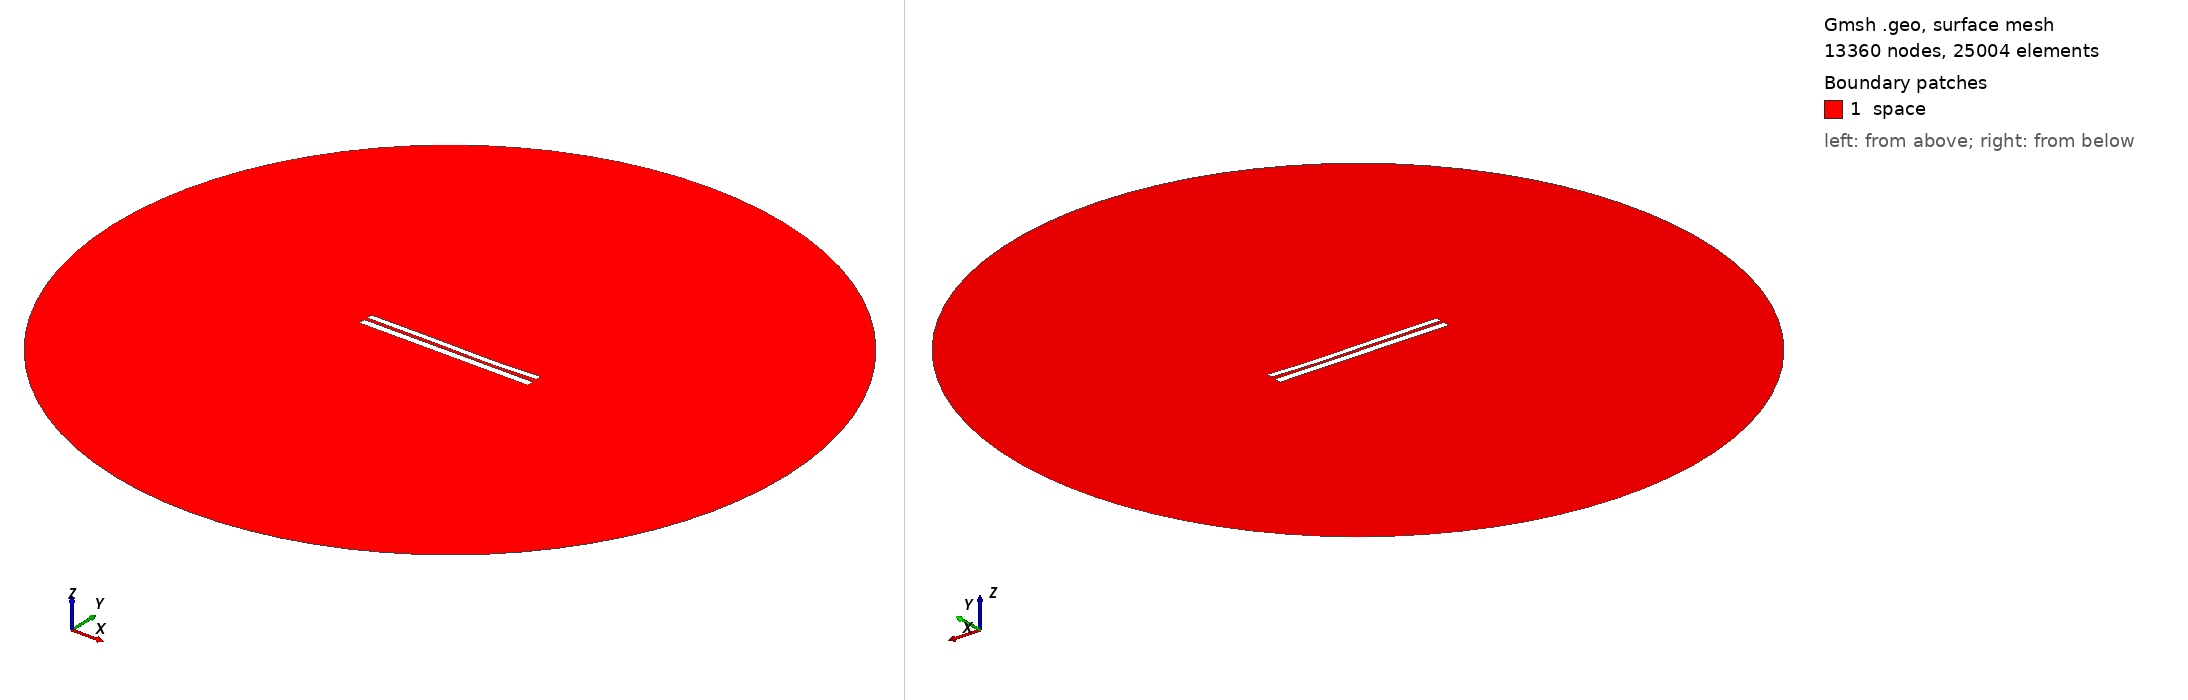

Gmsh geometry script, surface-meshed: 13360 nodes, 25004 surface elements. Boundary patches (legend numbers): 1 space. Left view from above one corner, right view from below the opposite corner. Legend entries are the model's physical surfaces. The drawing asked Gmsh for element sizes between 1% and 20% of the model's largest extent; the script's own settings can give other sizes.

=== 7147.geo (drawn) ===
//---------------------------------------
// Geometry kernel
//---------------------------------------

SetFactory("OpenCASCADE");



//---------------------------------------
// Parameters of the geometry
//---------------------------------------

// Overetch of the upper plate
overetch = 0.25;

// Distance between the plates
distance = 1.75;

// Discretization over the x axis (for the deformation)
nx = 50; 

// Length of the plate
L = 100 - overetch; 

// Number of modes
n = 4; 

// 1st mode coefficient
coeff(1) = 0.0;
beta(1) = 0.596864 * 3.1415926535 / L;

// 2nd mode coefficient
coeff(2) = -0.15;
beta(2) = 1.49418 * 3.1415926535 / L;

// 3rd mode coefficient
coeff(3) = 0.15;
beta(3) = 2.50025 * 3.1415926535 / L;

// 4th mode coefficient
coeff(4) = -0.075;
beta(4) = 3.49999 * 3.1415926535 / L;



//---------------------------------------
// Upper plate (deformed rectangle)
//---------------------------------------

// Coordiantes of the upper plate
xmin = -50;
xmax = 50 - overetch;

// Height of the upper plate
yheight = 4 - 2 * overetch;

// Indexes of the points
UpperID[] = {};
LowerID[] = {};
LeftID[] = {};
RightID[] = {};

// Point index
p = 1;

// Horizontal edges
For i In {1:nx}
    x = xmin + (i-1)*(xmax - xmin)/(nx-1);

    y_bottom = distance / 2 + overetch;
    For j In {1:n}
        C = (Cosh(beta(j)*L) + Cos(beta(j)*L)) / (Sinh(beta(j)*L) + Sin(beta(j)*L));
        y_bottom  = y_bottom + coeff(j) * (Cosh(beta(j)*(x+50)) - Cos(beta(j)*(x+50)) - C * (Sinh(beta(j)*(x+50)) - Sin(beta(j)*(x+50))));
    EndFor

    y_top = y_bottom + yheight;

    Point(p) = {x, y_top, 0, 1.0};
    UpperID[i] = p;
    p = p + 1;

    Point(p) = {x, y_bottom, 0, 1.0};
    LowerID[i] = p;
    p = p + 1;
EndFor

// Create point lists
UpperPts[] = {}; LowerPts[] = {};
For i In {1:nx}
  UpperPts[] += {UpperID[i]};
  LowerPts[] += {LowerID[i]};
EndFor

// Build splines
Spline(1) = {UpperPts[]};
Spline(2) = {LowerPts[]};
Line(3) = {LowerPts[nx-1], UpperPts[nx-1]};
Line(4) = {LowerPts[0], UpperPts[0]};

// Build the plane surface
Curve Loop(1) = {2, 3, -1, -4};
Plane Surface(1) = {1};



//---------------------------------------
// Lower plate (rectangle)
//---------------------------------------

// Vertices
Point(1001) = {-50, -1, 0, 1.0};
Point(1002) = { 50, -1, 0, 1.0};
Point(1003) = { 50,  -5, 0, 1.0};
Point(1004) = {-50,  -5, 0, 1.0};

// Edges
Line(5) = {1001, 1002};
Line(6) = {1002, 1003};
Line(7) = {1003, 1004};
Line(8) = {1004, 1001};

// Plane surface
Line Loop(2) = {5, 6, 7, 8};
Plane Surface(2) = {2}; 



//---------------------------------------
// Outer (fictious) boundary
//---------------------------------------

// Points
Point(1005) = {0, 0, 0};       // Center
Point(1006) = {200, 0, 0};     // Start point
Point(1007) = {0, 200, 0};     // 90 degrees
Point(1008) = {-200, 0, 0};    // 180 degrees
Point(1009) = {0, -200, 0};    // 270 degrees

// Circle arcs (each needs start, center, end)
Circle(9) = {1006, 1005, 1007};
Circle(10) = {1007, 1005, 1008};
Circle(11) = {1008, 1005, 1009};
Circle(12) = {1009, 1005, 1006};

// Plane surface for the entire domain
Curve Loop(3) = {9, 10, 11, 12};
Surface(3) = {3};

// Subtract the plates from the whole domain to obtain the actual domain where we want to solve the equations
BooleanDifference{ Surface{3}; Delete; }{ Surface{1}; Surface{2}; Delete; }




//---------------------------------------
// Transfinite Lines/Curves
//---------------------------------------

// Set the number of points on the boundaries
r = 7;

// Plates
Transfinite Curve {1, 2} = 50*r Using Progression 1;
Transfinite Curve {3, 4} = 2*r Using Progression 1;
Transfinite Line {5, 7} = 50*r Using Progression 1;
Transfinite Line {6, 8} = 2*r Using Progression 1;

// Outer boundary
Transfinite Line {9, 10, 11, 12} = 20 Using Progression 1;



//---------------------------------------
// Physical groups
//---------------------------------------                

// Physical curves (boundaries)
Physical Line("force_segment", 10) = {2};
Physical Line("upper_plate", 11) = {1, 3, 4};
Physical Line("lower_plate", 12) = {5, 6, 7, 8};
Physical Line("boundary", 20) = {9, 10, 11, 12};

// Physical Surfaces
Physical Surface("space", 30) = {3};



//---------------------------------------
// 6. Generate the Mesh
//---------------------------------------

// 2D mesh generation
Mesh 2;
